Run: headless pygame with SDL's dummy video driver; simulated clock (each Clock.tick advances the game by its frame time, no real sleeping); random seed 0; keys injected as events and as key.get_pressed() state; mouse plan: one left click at the window centre at the start of phase 2, then a move to the lower-right quarter at the start of phase 3.
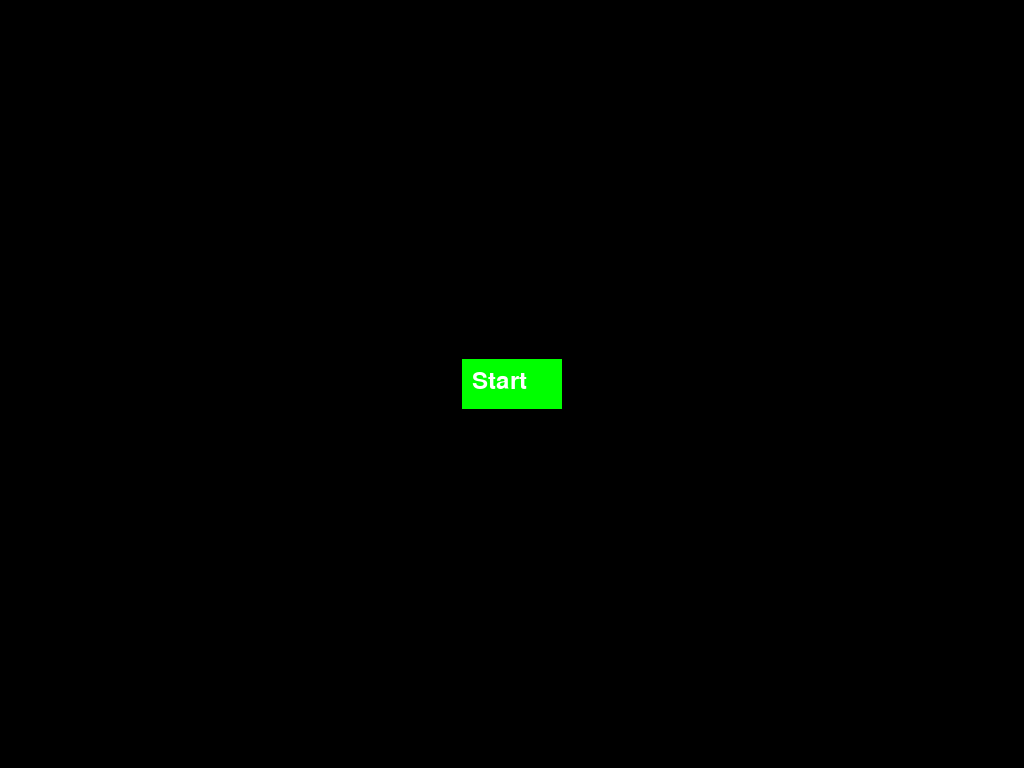
Frame 1 of 4 · flips 1–60 · no input
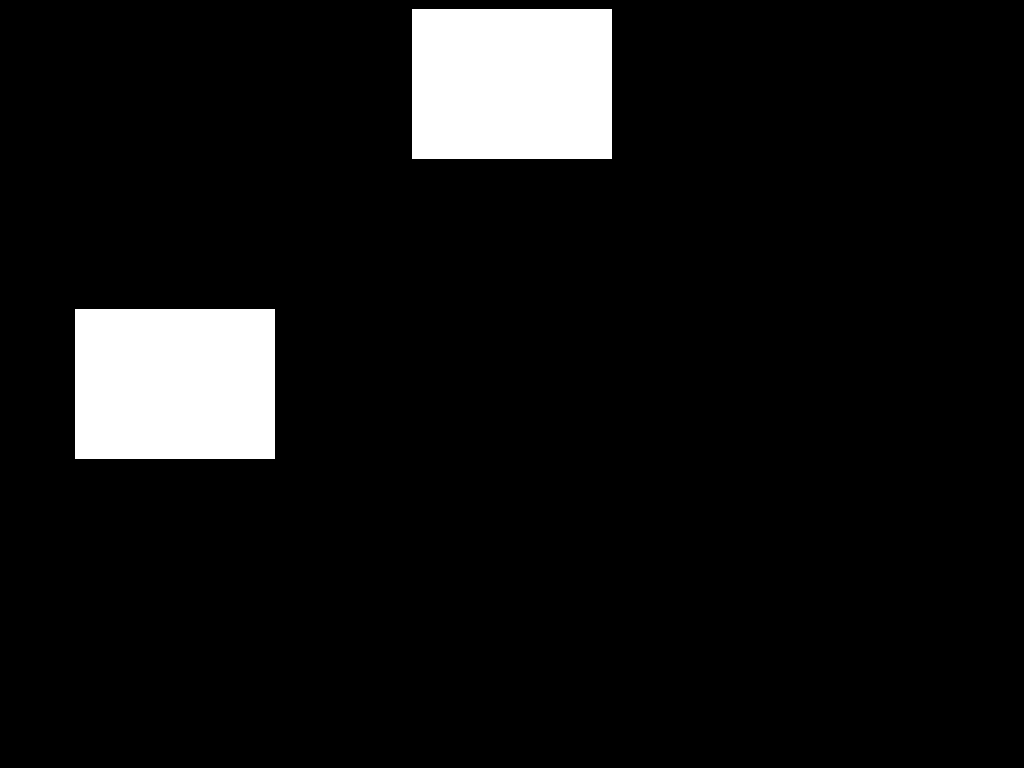
Frame 2 of 4 · flips 61–180 · clicked the window centre · tapped SPACE, RETURN · held RIGHT (→), D
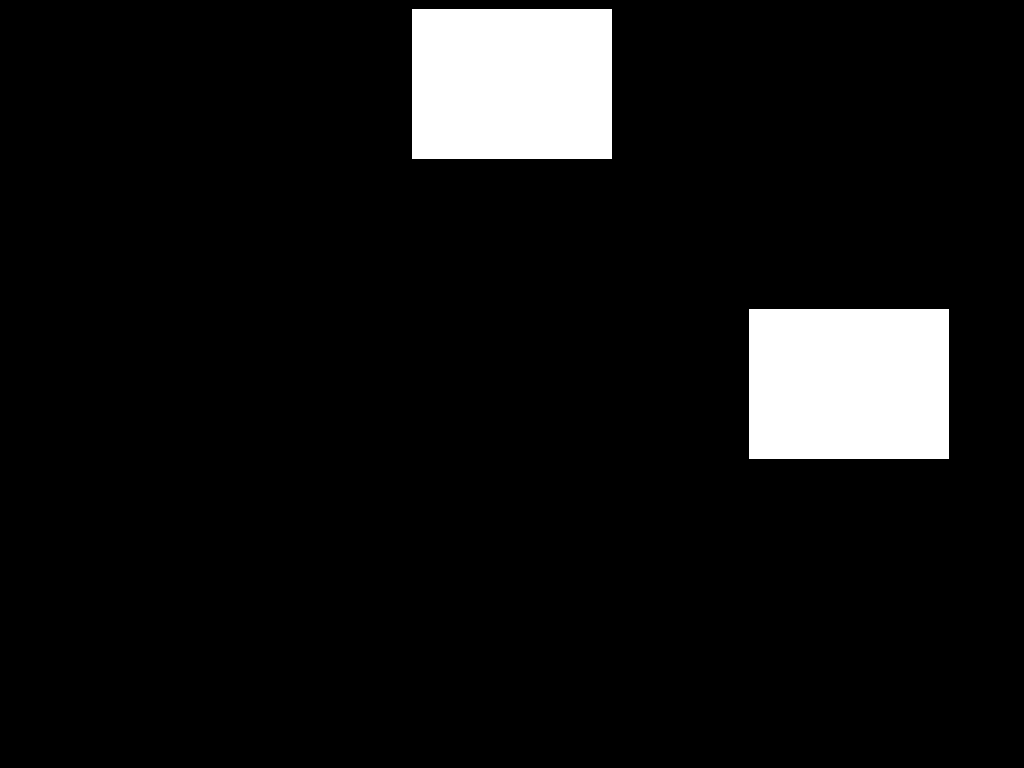
Frame 3 of 4 · flips 181–300 · moved the mouse to the lower-right quarter · held DOWN (↓), S
Frame 4 of 4 · flips 301–420 · held LEFT (←), A, UP (↑), W · screen unchanged from frame 3, image omitted

The pygame program that drew these frames:

import pygame
import sys
import math
import time

# Initialize Pygame
pygame.init()

# Full screen setup
screen = pygame.display.set_mode((0, 0), pygame.FULLSCREEN)
screen_width, screen_height = screen.get_size()
pygame.display.set_caption("Flickering Boxes")

# Box properties
boxes = [
    {"rect": pygame.Rect(300, 100, 200, 150), "frequency": 8}, # Top
    {"rect": pygame.Rect(300, 100, 200, 150), "frequency": 10}, # Bottm
    {"rect": pygame.Rect(300, 100, 200, 150), "frequency": 12}, # Left
    {"rect": pygame.Rect(300, 100, 200, 150), "frequency": 14}, # Right
]
background_color = pygame.Color('black')
box_color = pygame.Color('white')

# Start button properties
start_button = pygame.Rect(screen_width // 2 - 50, screen_height // 2 - 25, 100, 50)
start_button_color = pygame.Color('green')
start_text = pygame.font.Font(None, 36).render('Start', True, pygame.Color('white'))
start = False  # Flickering doesn't start until the button is pressed

# Main game loop
running = True
while running:
    # Event handling
    for event in pygame.event.get():
        if event.type == pygame.QUIT:
            running = False
        elif event.type == pygame.KEYDOWN:  # Check for key presses
            if event.key == pygame.K_ESCAPE:  # Exit on Esc
                running = False
        elif event.type == pygame.MOUSEBUTTONDOWN:
            if start_button.collidepoint(event.pos):
                start = True  # Start flickering when the start button is clicked

    # Clear screen
    screen.fill(background_color)

    if not start:
        # Draw start button
        pygame.draw.rect(screen, start_button_color, start_button)
        screen.blit(start_text, (start_button.x + 10, start_button.y + 10))
    else:
        # Current time
        current_time = time.time()

        # Calculate positions for diamond pattern near the edges of the screen
        edge_offset = 100  # Distance from the edge of the screen to the box
        # Assuming each box is 150x150 pixels
        box_size = 150
        
        offset = 300  # Distance from the center to the box's center in the diamond pattern

        # Calculate the center of the screen
        centerX, centerY = screen_width // 2, screen_height // 2

        # Adjust positions for the top and bottom boxes to be in the diamond pattern
        # Top box
        boxes[0]["rect"].center = (centerX, centerY - offset)  
        # Bottom box
        boxes[2]["rect"].center = (centerX, centerY + offset)  
        # Left box
        boxes[3]["rect"].center = (edge_offset + box_size // 2, centerY)
        # Right box
        boxes[1]["rect"].center = (screen_width - edge_offset - box_size // 2, centerY)

        # Draw boxes based on their flickering state
        for box in boxes:
            if math.sin(current_time * box["frequency"] * math.pi) > 0:
                pygame.draw.rect(screen, box_color, box["rect"])

    # Update display
    pygame.display.flip()

    # Control frame rate
    pygame.time.wait(10)

# Clean up and exit
pygame.quit()
sys.exit()
